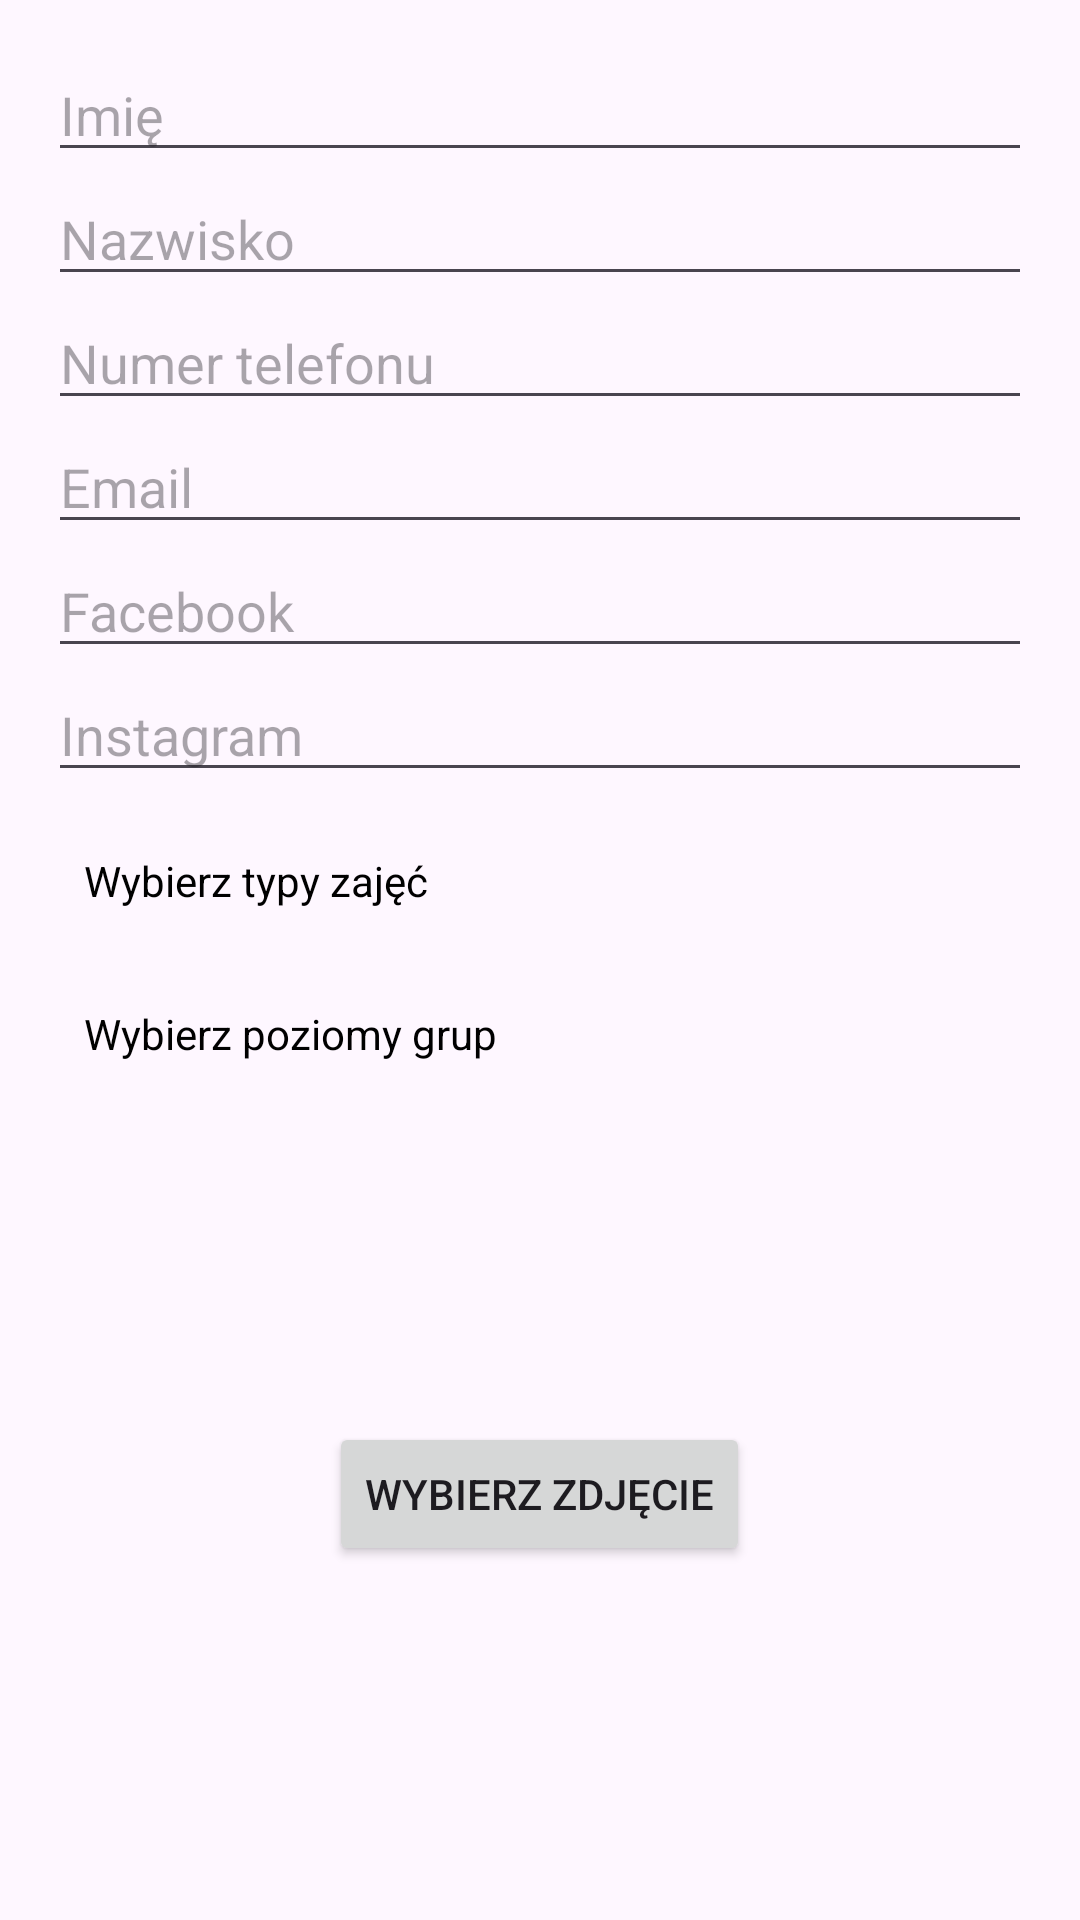

Write the Android layout XML for this screen, with the resource values it uses.
<!-- AndroidManifest.xml: application theme Theme.Octopus -->
<!-- res/layout/dialog_add_trainer.xml -->
<ScrollView xmlns:android="http://schemas.android.com/apk/res/android"
    android:layout_width="match_parent"
    android:layout_height="wrap_content">

    <LinearLayout
        android:padding="16dp"
        android:orientation="vertical"
        android:layout_width="match_parent"
        android:layout_height="wrap_content">

        
        <EditText
            android:id="@+id/editTextName"
            android:hint="Imię"
            android:layout_width="match_parent"
            android:layout_height="wrap_content"/>

        <EditText
            android:id="@+id/editTextSurname"
            android:hint="Nazwisko"
            android:layout_width="match_parent"
            android:layout_height="wrap_content"/>

        <EditText
            android:id="@+id/editTextPhone"
            android:hint="Numer telefonu"
            android:inputType="phone"
            android:layout_width="match_parent"
            android:layout_height="wrap_content"/>

        <EditText
            android:id="@+id/editTextEmail"
            android:hint="Email"
            android:inputType="textEmailAddress"
            android:layout_width="match_parent"
            android:layout_height="wrap_content"/>

        <EditText
            android:id="@+id/editTextFacebook"
            android:hint="Facebook"
            android:layout_width="match_parent"
            android:layout_height="wrap_content"/>

        <EditText
            android:id="@+id/editTextInstagram"
            android:hint="Instagram"
            android:layout_width="match_parent"
            android:layout_height="wrap_content"/>

        <TextView
            android:id="@+id/textViewClassTypes"
            android:layout_width="match_parent"
            android:layout_height="wrap_content"
            android:padding="12dp"
            android:background="?attr/selectableItemBackground"
            android:text="Wybierz typy zajęć"
            android:hint="Wybierz typy zajęć"
            android:textColor="@android:color/black"
            android:layout_marginTop="8dp" />

        <TextView
            android:id="@+id/textViewGroupLevels"
            android:layout_width="match_parent"
            android:layout_height="wrap_content"
            android:padding="12dp"
            android:background="?attr/selectableItemBackground"
            android:text="Wybierz poziomy grup"
            android:hint="Wybierz poziom zajęć"
            android:textColor="@android:color/black"
            android:layout_marginTop="8dp" />
        <ImageView
            android:id="@+id/coach_image"
            android:layout_width="100dp"
            android:layout_height="100dp"
            android:layout_gravity="center"
            android:layout_marginBottom="8dp"
            android:scaleType="centerCrop"
            android:src="@drawable/ic_person" />

        <Button
            android:id="@+id/btn_select_image"
            android:layout_width="wrap_content"
            android:layout_height="wrap_content"
            android:text="Wybierz zdjęcie"
            android:layout_gravity="center_horizontal"
            android:layout_marginBottom="16dp" />


    </LinearLayout>
</ScrollView>
<!-- resources referenced by this layout -->
<resources>
  <style name="Theme.Octopus" parent="Theme.Material3.DayNight.NoActionBar">
          <item name="colorPrimary">#D32F2F</item>
          <item name="colorSecondary">#FF6F00</item>
          <item name="colorError">#003366</item>
  
          <item name="colorSurface">#FFFFFF</item>
  
          <item name="colorOnPrimary">#000000</item>
          <item name="colorOnBackground">#000000</item>
          <item name="colorOnSurface">#FFFFFF</item>
      </style>
</resources>
